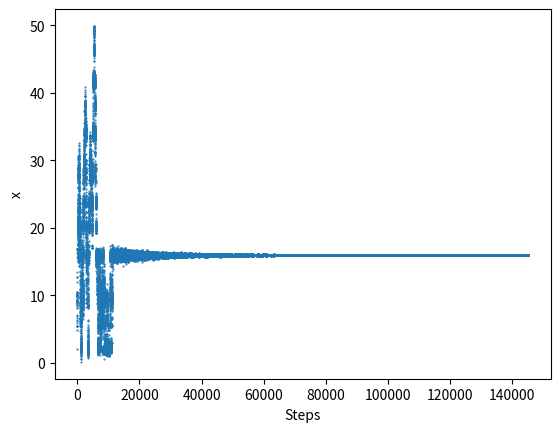

Python code for this plot:
'''
Ankit Khandelwal
15863
Home Work 7
Exercise 8b
'''

from math import sin, cos, pi, log, sqrt, exp

import matplotlib.pyplot as plt

a = 2227057010910366687
M = 2 ** 64 - 59
x1 = 12375675  # seed
x2 = 35436811  # seed
x3 = 36876145  # seed

kb = 1
Tmax = 2
Tmin = 10 ** -6
tau = 10 ** 4

N = int(tau * log(Tmax / Tmin) + 1)

sigma = 1
delta = []
for i in range(int(N / 2) + 1):
    x1 = int(a * x1) % M
    theta = 2 * pi * x1 / (M - 1)
    x2 = int(a * x2) % M
    z = x2 / (M - 1)
    r = sqrt(-2 * sigma * log(z))
    delta.append(r * cos(theta))
    delta.append(r * sin(theta))


def f(x):
    return cos(x) + cos(sqrt(2) * x) + cos(sqrt(3) * x)


x = 10
E = f(x)
xx = [2]
for i in range(N):
    T = Tmax * exp(-i / tau)
    beta = 1 / kb / T
    x = x + delta[i]
    E_new = f(x)
    delta_E = E_new - E
    x3 = int(a * x3) % M
    y3 = (x3 / (M - 1))
    if y3 > exp(-beta * delta_E) or x > 50 or x < 0:
        x = x - delta[i]
        E = E
    else:
        E = E_new
    xx.append(x)
print('Minimum is at x = {}'.format(x))
plt.plot(xx, '.', markersize=1)
plt.ylabel('x')
plt.xlabel('Steps')
plt.show()
